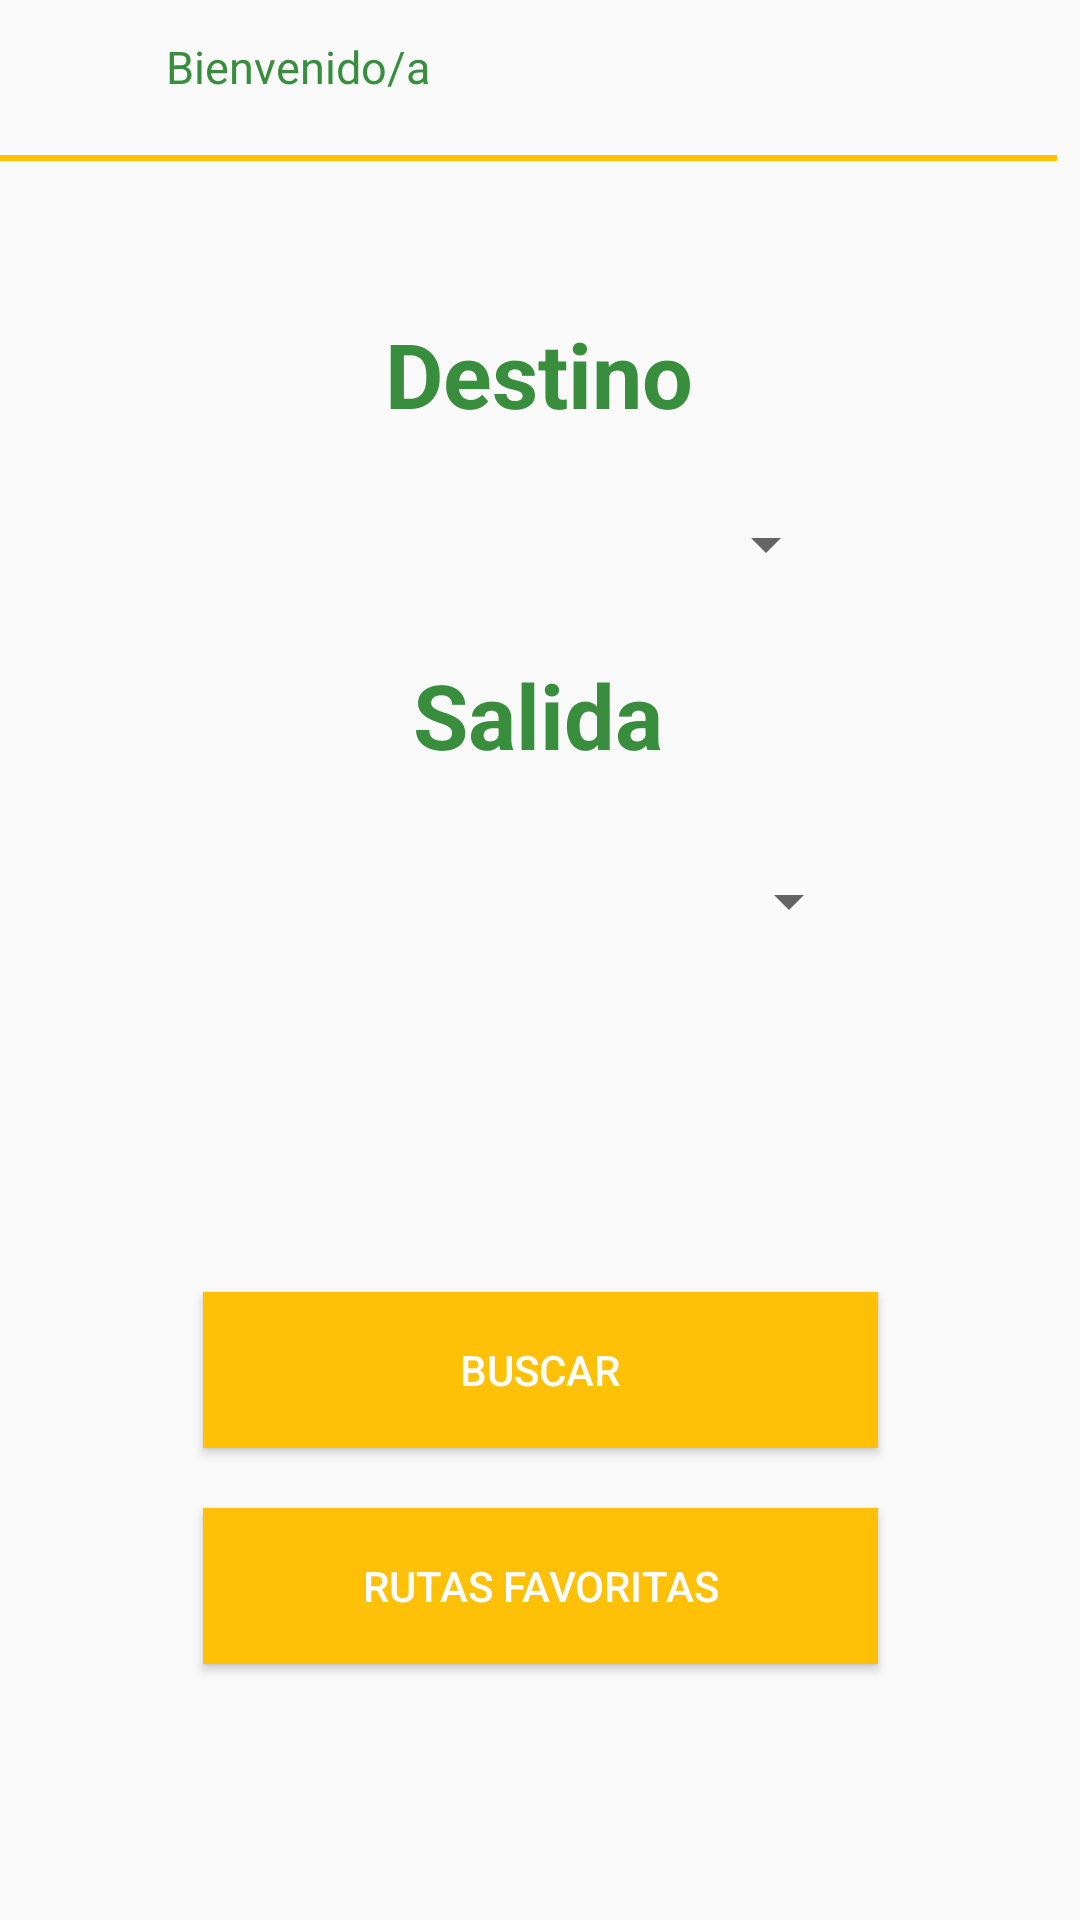

Reconstruct the res/layout file that produces this screen, plus the resources it refers to.
<!-- AndroidManifest.xml: application theme AppTheme -->
<!-- res/layout/inicio.xml -->
<?xml version="1.0" encoding="utf-8"?>
<android.support.constraint.ConstraintLayout xmlns:android="http://schemas.android.com/apk/res/android"
                                             xmlns:tools="http://schemas.android.com/tools" android:layout_width="match_parent"
                                             android:layout_height="match_parent"
                                             xmlns:app="http://schemas.android.com/apk/res-auto">

    <TextView
            android:id="@+id/Titulo"
            android:layout_width="wrap_content"
            android:layout_height="58dp"
            android:layout_marginStart="8dp"
            android:layout_marginTop="8dp"
            android:layout_marginEnd="8dp"
            android:layout_marginBottom="8dp"
            android:text="Destino"
            android:textColor="@color/Colortitulo"
            android:textColorLink="@color/Colortitulo"
            android:textSize="30dp"
            android:textStyle="bold"
            app:layout_constraintBottom_toBottomOf="parent"
            app:layout_constraintEnd_toEndOf="parent"
            app:layout_constraintStart_toStartOf="parent"
            app:layout_constraintTop_toTopOf="parent"
            app:layout_constraintVertical_bias="0.17" app:layout_constraintHorizontal_bias="0.498"/>

    <TextView
            android:id="@+id/Start"
            android:layout_width="wrap_content"
            android:layout_height="58dp"
            android:layout_marginStart="8dp"
            android:layout_marginTop="8dp"
            android:layout_marginEnd="8dp"
            android:layout_marginBottom="8dp"
            android:text="Salida"
            android:textColor="@color/Colortitulo"
            android:textColorLink="@color/Colortitulo"
            android:textSize="30dp"
            android:textStyle="bold"
            android:visibility="visible"
            app:layout_constraintBottom_toBottomOf="parent"
            app:layout_constraintEnd_toEndOf="parent"
            app:layout_constraintStart_toStartOf="parent"
            app:layout_constraintTop_toTopOf="parent"
            app:layout_constraintVertical_bias="0.371" app:layout_constraintHorizontal_bias="0.498"/>

    <Button
            android:id="@+id/buscar"
            android:layout_width="225dp"
            android:layout_height="52dp"
            android:layout_marginStart="8dp"
            android:layout_marginTop="8dp"
            android:layout_marginEnd="8dp"
            android:layout_marginBottom="8dp"
            android:background="@color/Colorbuttom"
            android:text="Buscar"
            android:onClick="Buscar_ruta"
            android:textColor="@color/Colorblanco"
            app:layout_constraintBottom_toBottomOf="parent"
            app:layout_constraintEnd_toEndOf="parent"
            app:layout_constraintStart_toStartOf="parent"
            app:layout_constraintTop_toTopOf="parent"
            app:layout_constraintVertical_bias="0.739"/>

    <Button
            android:id="@+id/favoritos"
            android:layout_width="225dp"
            android:layout_height="52dp"
            android:layout_marginStart="8dp"
            android:layout_marginTop="8dp"
            android:layout_marginEnd="8dp"
            android:layout_marginBottom="8dp"
            android:background="@color/Colorbuttom"
            android:text="Rutas favoritas"
            android:onClick="Favoritos"
            android:textColor="@color/Colorblanco"
            app:layout_constraintBottom_toBottomOf="parent"
            app:layout_constraintEnd_toEndOf="parent"
            app:layout_constraintStart_toStartOf="parent"
            app:layout_constraintTop_toTopOf="parent"
            app:layout_constraintVertical_bias="0.865"/>
    <Spinner
            android:id="@+id/spinnerlugares"
            android:layout_width="wrap_content"
            android:layout_height="wrap_content"
            android:layout_marginStart="8dp"
            android:layout_marginTop="8dp"
            android:layout_marginEnd="8dp"
            android:layout_marginBottom="8dp"
            app:layout_constraintBottom_toBottomOf="parent"
            app:layout_constraintEnd_toEndOf="parent"
            app:layout_constraintHorizontal_bias="0.755"
            app:layout_constraintStart_toStartOf="parent"
            app:layout_constraintTop_toTopOf="parent"
            app:layout_constraintVertical_bias="0.269"/>

    <Spinner
            android:id="@+id/salida_persona"
            android:layout_width="wrap_content"
            android:layout_height="wrap_content"
            android:layout_marginStart="8dp"
            android:layout_marginTop="8dp"
            android:layout_marginEnd="8dp"
            android:layout_marginBottom="8dp"
            android:visibility="visible"
            app:layout_constraintBottom_toBottomOf="parent"
            app:layout_constraintEnd_toEndOf="parent"
            app:layout_constraintHorizontal_bias="0.78"
            app:layout_constraintStart_toStartOf="parent"
            app:layout_constraintTop_toTopOf="parent"
            app:layout_constraintVertical_bias="0.467"/>

    <ImageView
            android:id="@+id/confi"
            android:layout_width="36dp"
            android:layout_height="30dp"
            android:layout_marginStart="8dp"
            android:layout_marginTop="8dp"
            android:layout_marginEnd="8dp"
            android:layout_marginBottom="8dp"
            app:layout_constraintBottom_toBottomOf="parent"
            app:layout_constraintEnd_toEndOf="parent"
            app:layout_constraintHorizontal_bias="0.888"
            app:layout_constraintStart_toStartOf="parent"
            app:layout_constraintTop_toTopOf="parent"
            app:layout_constraintVertical_bias="0.011"
            android:onClick="Configurar"
            app:srcCompat="@drawable/setting"/>

    <ImageView
            android:id="@+id/elegir"
            android:layout_width="30dp"
            android:layout_height="29dp"
            android:layout_marginStart="8dp"
            android:layout_marginTop="8dp"
            android:layout_marginEnd="8dp"
            android:layout_marginBottom="8dp"
            app:layout_constraintBottom_toBottomOf="parent"
            app:layout_constraintEnd_toEndOf="parent"
            app:layout_constraintHorizontal_bias="1.0"
            app:layout_constraintStart_toStartOf="parent"
            app:layout_constraintTop_toTopOf="parent"
            app:layout_constraintVertical_bias="0.01"
            android:onClick="Salir"
            app:srcCompat="@drawable/salir"/>

    <ImageView
            android:id="@+id/foto_perfil"
            android:layout_width="45dp"
            android:layout_height="41dp"
            android:layout_marginStart="8dp"
            android:layout_marginTop="8dp"
            android:layout_marginBottom="8dp"
            app:layout_constraintBottom_toBottomOf="parent"
            app:layout_constraintStart_toStartOf="parent"
            app:layout_constraintTop_toTopOf="parent"
            app:layout_constraintVertical_bias="0.0" app:layout_constraintEnd_toEndOf="@+id/salir"
            android:layout_marginEnd="8dp" app:layout_constraintHorizontal_bias="0.0"/>

    <View android:layout_width="480dp" android:layout_height="2dp" android:background="@color/Colorbuttom"
          app:layout_constraintEnd_toEndOf="parent" android:layout_marginEnd="8dp"
          app:layout_constraintStart_toStartOf="parent"
          android:layout_marginStart="8dp" android:layout_marginTop="8dp" app:layout_constraintTop_toTopOf="parent"
          android:layout_marginBottom="8dp" app:layout_constraintBottom_toBottomOf="parent"
          app:layout_constraintVertical_bias="0.07" app:layout_constraintHorizontal_bias="1.0"/>

    <TextView
            android:text="Bienvenido/a "
            android:focusable="true"
            android:textColor="@color/Colortitulo"
            android:layout_width="262dp"
            android:layout_height="44dp"
            android:id="@+id/nombre_perfil" android:layout_marginBottom="8dp"
            app:layout_constraintBottom_toBottomOf="parent" app:layout_constraintEnd_toEndOf="parent"
            android:layout_marginEnd="8dp" android:layout_marginTop="8dp"
            app:layout_constraintTop_toTopOf="parent" app:layout_constraintStart_toStartOf="parent"
            android:layout_marginStart="8dp" android:textSize="15sp"
            app:layout_constraintVertical_bias="0.007" app:layout_constraintHorizontal_bias="0.578"/>

</android.support.constraint.ConstraintLayout>
<!-- resources referenced by this layout -->
<resources>
  <color name="Colorblanco">#FFFFFFFF</color>
  <color name="Colorbuttom">#FFC107</color>
  <color name="Colortitulo">#388E3C</color>
  <style name="AppTheme" parent="Theme.AppCompat.Light.DarkActionBar">
          
          <item name="colorPrimary">@color/colorPrimary</item>
          <item name="colorPrimaryDark">@color/colorPrimaryDark</item>
          <item name="colorAccent">@color/color</item>
      </style>
  <color name="colorPrimary">#008577</color>
  <color name="colorPrimaryDark">#00574B</color>
  <color name="color">#D81B60</color>
</resources>
